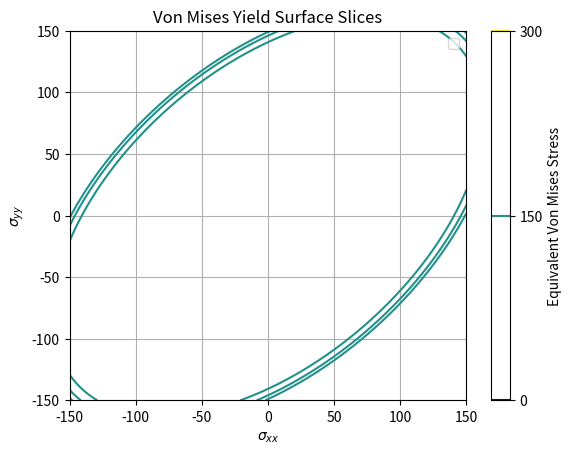

This chart was generated by the following Python code:
import numpy as np
import matplotlib.pyplot as plt

# Define stress components (you can replace these with your actual data)
sigma_xx = np.linspace(-150, 150, 100)
sigma_yy = np.linspace(-150, 150, 100)
sigma_zz_values = np.array([10, 20, 30])  # Choose different shear stress values

# Create a meshgrid for sigma_xx and sigma_yy
sigma_xx_grid, sigma_yy_grid = np.meshgrid(sigma_xx, sigma_yy)

# Compute equivalent von Mises stress for each sigma_zz value
for sigma_zz in sigma_zz_values:
    sigma_eq = np.sqrt(sigma_xx_grid**2 + sigma_yy_grid**2 + 3*sigma_zz**2
                              - sigma_xx_grid * sigma_yy_grid)

    # Create contour plot
    plt.contour(sigma_xx_grid, sigma_yy_grid, sigma_eq, levels=1, cmap='viridis', label=f"σ_zz = {sigma_zz}")

plt.xlabel(r'$\sigma_{xx}$')
plt.ylabel(r'$\sigma_{yy}$')
plt.title('Von Mises Yield Surface Slices')
plt.legend()
plt.grid(True)
plt.colorbar(label='Equivalent Von Mises Stress')
plt.show()
print('hey')